Run: headless pygame with SDL's dummy video driver; simulated clock (each Clock.tick advances the game by its frame time, no real sleeping); random seed 0; keys injected as events and as key.get_pressed() state; no mouse input.
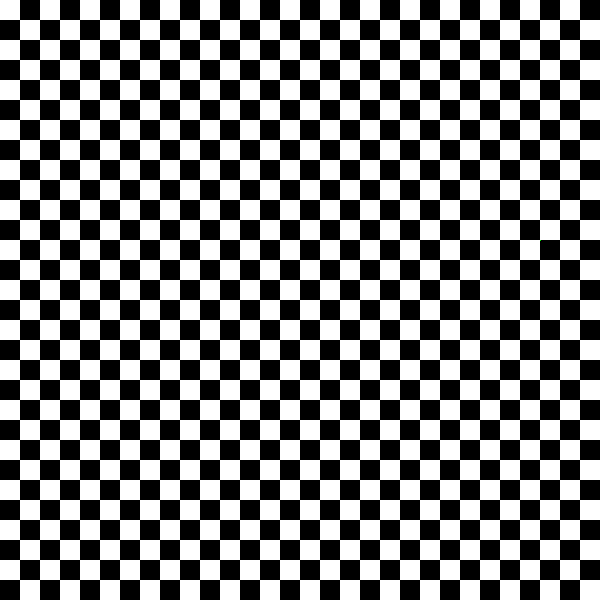
Frame 1 of 4 · flips 1–60 · no input
Frame 2 of 4 · flips 61–180 · tapped SPACE, RETURN · held RIGHT (→), D · screen unchanged from frame 1, image omitted
Frame 3 of 4 · flips 181–300 · held DOWN (↓), S · screen unchanged from frame 2, image omitted
Frame 4 of 4 · flips 301–420 · held LEFT (←), A, UP (↑), W · screen unchanged from frame 3, image omitted

The pygame program that drew these frames:

from random import randint
import pygame as pg


pg.init()
screen = pg.display.set_mode((600, 600))
clock = pg.time.Clock()

### 1.1 Code de démarrage 

#running=True                #on initialise le running pour que la boucle commence
#while running:              #tant qu'on n'a pas modifié, le running est True et ça tourne
#    clock.tick(1)
#
#    for event in pg.event.get():
#        if event.type == pg.QUIT:       #si on a demandé de fermer
#            running=False               #on change l'état de running pour qu'à la prochaine évaluation, on ne rentre pas dans la boucle
#
#    random_color = (randint(0, 255), randint(0, 255), randint(0, 255))
#    screen.fill(random_color)
#    pg.display.update()




### 1.2 Quitter proprement

# running=True                #on initialise le running pour que la boucle commence
# while running:              #tant qu'on n'a pas modifié, le running est True et ça tourne
#    clock.tick(1)

#    for event in pg.event.get():
#        if event.type == pg.QUIT or (event.type == pg.KEYDOWN and event.key == pg.K_q) :       #si on a demandé de fermer d'une manière ou de l'autre
#            running=False               #on change l'état de running pour qu'à la prochaine évaluation, on ne rentre pas dans la boucle

#    random_color = (randint(0, 255), randint(0, 255), randint(0, 255))
#    screen.fill(random_color)
#    pg.display.update()



### 2.1 Dessiner un rectangle

# x, y = 100, 200
# width, height = 20, 20
# color = (255, 0, 0)         #du rouge

# running = True
# while running:
#     clock.tick(1)

#     for event in pg.event.get():
#         if event.type == pg.QUIT or (event.type == pg.KEYDOWN and event.key == pg.K_q) :
#             running = False

#     color_choisie = (0, 0, 0)               #(0, 0, 0) correspond à du noir
#     screen.fill(color_choisie)

#     rect = pg.Rect(x, y, width, height)
#     pg.draw.rect(screen, color, rect)               #on remplit le rectangle de rouge (color est rouge)

#     pg.display.update()

# pg.quit()



### 2.2. Le damier

def draw_board():
    color_choisie = (0, 0, 0)               #(0, 0, 0) correspond à du noir
    color_blanc = (255, 255, 255)
    screen.fill(color_choisie)
    i=0
    J=0
    width, height = 20, 20
    for i in range(30) : 
        for j in range(30) : 
            if (i+j)%2==0 :                             #on colorie un carré sur 2 horizontalement et verticalement
                rect = pg.Rect(20*i, 20*j, width, height)
                pg.draw.rect(screen, color_blanc, rect)   
    pg.display.flip()          

# running = True
# while running:
#     draw_board()                        #on appelle la fonction créée
#     for event in pg.event.get():
#         if event.type == pg.QUIT or (event.type == pg.KEYDOWN and event.key == pg.K_q):
#             running = False
# pg.quit()


### 3.1 Dessiner le serpent
SNAKE = [
   (10, 15),
   (11, 15),
   (12, 15),
]


def draw_snake(SNAKE) : 
    color_rouge = (255, 0, 0)
    width, height = 20, 20
    for l in SNAKE : 
        (x,y)=l
        rect = pg.Rect(20*x, 20*y, width, height)
        pg.draw.rect(screen, color_rouge, rect)   
    pg.display.flip() 

# running = True
# while running:
#     draw_board()                   
#     draw_snake(SNAKE)     #on appelle la fonction créée
#     for event in pg.event.get():
#         if event.type == pg.QUIT or (event.type == pg.KEYDOWN and event.key == pg.K_q):
#             running = False
# pg.quit()


### 3.2 Déplacer le serpent

def move_snake(SNAKE, direction):
    head_x, head_y = SNAKE[-1]
    dx, dy = direction
    SNAKE.pop(0)                                 #retire la queue
    SNAKE.append((head_x + dx, head_y + dy))    #ajoute la nouvelle tête
    return SNAKE

### 3.3. Intégrer le déplacement
### 4. Contrôler le déplacement

direction = (1, 0)

# running = True
# while running:
#     clock.tick(2)

#     for event in pg.event.get():
#         if event.type == pg.QUIT or (event.type == pg.KEYDOWN and event.key == pg.K_q):     #on garde les 2 manières de quitter
#             running = False
#         elif event.type == pg.KEYDOWN:
#             if event.key == pg.K_UP and direction != (0, 1):            #on doit l'empêcher d'aller à l'envers pour ne pas qu'il se rentre dedans
#                 direction = (0, -1)
#             elif event.key == pg.K_DOWN and direction != (0, -1):           #idem...
#                 direction = (0, 1)
#             elif event.key == pg.K_LEFT and direction != (1, 0):
#                 direction = (-1, 0)
#             elif event.key == pg.K_RIGHT and direction != (-1, 0):
#                 direction = (1, 0)

#     move_snake(SNAKE, direction)

#     screen.fill((0, 0, 0))   # noir
#     draw_board()
#     draw_snake(SNAKE) 
#     pg.display.update()

# pg.quit()


### 5.1 Dessiner le fruit

FRUIT = (randint(0, 29), randint(0, 29))

def draw_fruit(FRUIT) : 
    color_vert = (0, 255, 0)
    x,y=FRUIT
    pg.draw.rect(screen, color_vert, pg.Rect(20*x, 20*y, 1, 1))
    pg.display.flip() 



running = True
while running:
    draw_board()                   
    draw_fruit(FRUIT)   #on appelle la fonction créée
    for event in pg.event.get():
        if event.type == pg.QUIT or (event.type == pg.KEYDOWN and event.key == pg.K_q):
            running = False
pg.quit()
